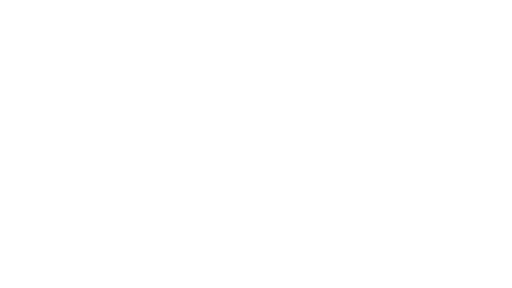
t = 0.00 s
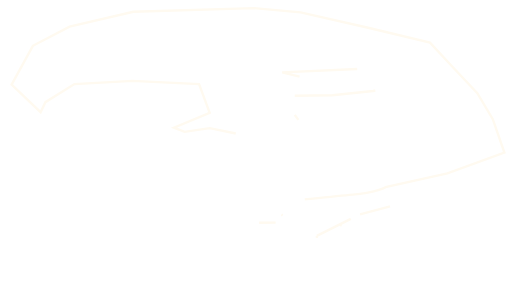
t = 1.33 s
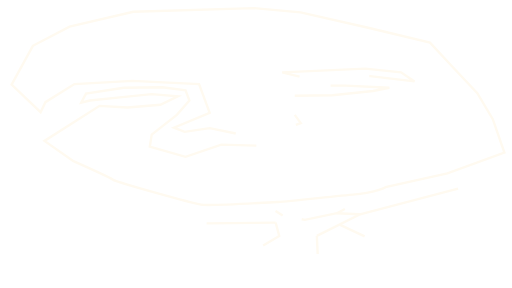
t = 1.97 s
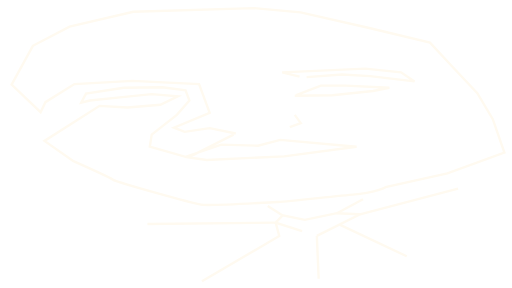
t = 2.60 s
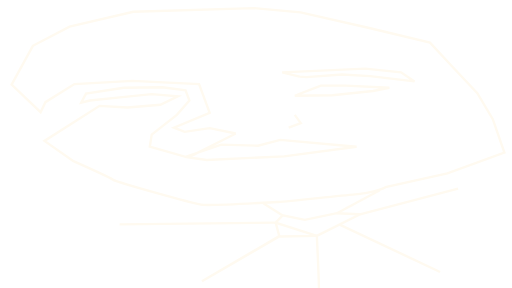
t = 3.24 s
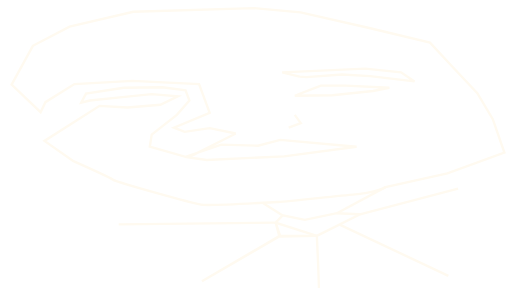
t = 4.00 s

The animated SVG that drew these frames (rendered in a browser with its animation timeline set to each time). Animation: 2 CSS @keyframes rules; one cycle of 4.00 s.

<!--?xml version="1.0" encoding="UTF-8" standalone="no"?-->
<svg xmlns:dc="http://purl.org/dc/elements/1.1/" xmlns:cc="http://creativecommons.org/ns#" xmlns:rdf="http://www.w3.org/1999/02/22-rdf-syntax-ns#" xmlns:svg="http://www.w3.org/2000/svg" xmlns="http://www.w3.org/2000/svg" id="SVGRoot" version="1.1" viewBox="0 0 1920 1080" height="1080px" width="1920px" style="">
  <defs id="defs10"></defs>
  <metadata id="metadata13">
    <rdf:rdf>
      <cc:work rdf:about="">
        <dc:format>image/svg+xml</dc:format>
        <dc:type rdf:resource="http://purl.org/dc/dcmitype/StillImage"></dc:type>
        <dc:title></dc:title>
      </cc:work>
    </rdf:rdf>
  </metadata>
  <g id="layer1">
    <path id="path4117" d="M 884.16818,500.55079 786.3377,480.6261 692.13059,494.5734 652.27375,478.63362 786.3377,422.84438 746.48085,315.25096 496.46973,303.2961 279.0687,315.25096 170.36816,382.995 152.25137,420.85195 43.55085,317.24338 123.26455,171.79297 260.95191,100.06396 500.09299,44.274787 953.01186,30.327496 l 173.92074,15.93978 253.6347,57.781654 231.8944,55.78916 79.7137,85.67631 97.8306,103.60855 57.9735,97.6311 43.4802,125.52569 -213.7777,77.70642 -231.8945,51.80425 c 0,0 -32.6101,19.9247 -123.1938,27.89458 -90.5838,7.96989 -264.5047,27.89466 -282.6214,27.89466 -18.1168,0 -253.6346,15.9397 -286.24468,9.96231 C 721.11741,761.56456 438.4961,683.85814 424.00269,673.89583 409.50928,663.93345 275.44531,604.1593 275.44531,604.1593 l -108.70054,-75.71391 206.53104,-131.5031 105.07713,5.97739 123.19393,-9.96237 65.22028,-31.87957 -97.83048,-7.96981 -119.57055,11.9548 -112.3239,11.9548 -32.61008,7.96988 18.11668,-33.87198 141.31072,-21.91718 144.93397,-1.99248 86.96047,11.95479 14.49341,37.85697 -47.10362,53.79673 -94.2071,73.72145 -7.24665,45.82685 134.06396,37.85696 134.06395,-45.82685 137.68733,3.98498 83.33714,-21.91718 286.2447,25.90209 -271.7513,35.86447 -289.86813,13.94737 -68.84366,-9.96239 z" style="fill:none;stroke:#fffaf0;stroke-width:8.91657925px;stroke-linecap:butt;stroke-linejoin:miter;stroke-opacity:1" class="dyLuoaXk_0"></path>
    <path id="path4119" d="m 1105.1926,359.08532 141.3107,-1.99249 152.1806,-15.93978 61.597,-11.9548 -163.0507,-7.96988 h -94.2072 l -36.2334,13.94728 z" style="fill:none;stroke:#fffaf0;stroke-width:8.91657925px;stroke-linecap:butt;stroke-linejoin:miter;stroke-opacity:1" class="dyLuoaXk_1"></path>
    <path id="path4121" d="m 1123.3095,287.35631 -65.2205,-15.93982 311.6081,-13.94728 134.0641,13.94728 50.7269,33.87209 -166.6742,-19.92469 -105.0771,-5.9775 -134.064,9.9624 z" style="fill:none;stroke:#fffaf0;stroke-width:8.91657925px;stroke-linecap:butt;stroke-linejoin:miter;stroke-opacity:1" class="dyLuoaXk_2"></path>
    <path id="path4123" d="m 1105.2578,430.79172 22.6026,31.07269 -45.2051,16.5721" style="fill:none;stroke:#fffaf0;stroke-width:8.91657925px;stroke-linecap:butt;stroke-linejoin:miter;stroke-opacity:1" class="dyLuoaXk_3"></path>
    <path id="path4136" d="m 1188.1337,884.45301 161.9848,-80.78897 -86.643,-4.14307 -120.5469,24.85818 -82.876,-16.57211 -26.3696,26.92969 z" style="fill:none;stroke:#fffaf0;stroke-width:8.91657925px;stroke-linecap:butt;stroke-linejoin:miter;stroke-opacity:1" class="dyLuoaXk_4"></path>
    <path id="path4178" d="m 1350.1185,803.66404 367.6017,-96.1865 z" style="fill:none;stroke:#fffaf0;stroke-width:8.91657925px;stroke-linecap:butt;stroke-linejoin:miter;stroke-opacity:1" class="dyLuoaXk_5"></path>
    <path id="path4237" d="m 1033.683,834.73673 c -588.62467,6.60859 -588.62467,6.60859 -588.62467,6.60859" style="fill:none;stroke:#fffaf0;stroke-width:8.91657925px;stroke-linecap:butt;stroke-linejoin:miter;stroke-opacity:1" class="dyLuoaXk_6"></path>
    <path id="path4239" d="M 1060.0526,807.80704 C 985.97714,761.04518 985.97714,761.04518 985.97714,761.04518" style="fill:none;stroke:#fffaf0;stroke-width:8.91657925px;stroke-linecap:butt;stroke-linejoin:miter;stroke-opacity:1" class="dyLuoaXk_7"></path>
    <path id="path4241" d="m 1188.1337,884.45301 c 11.2661,231.77149 7.6427,233.76389 7.6427,233.76389" style="fill:none;stroke:#fffaf0;stroke-width:8.91657925px;stroke-linecap:butt;stroke-linejoin:miter;stroke-opacity:1" class="dyLuoaXk_8"></path>
    <path id="path4243" d="m 1275.49,843.25588 c 405.8154,191.27732 405.8154,191.27732 405.8154,191.27732" style="fill:none;stroke:#fffaf0;stroke-width:8.91657925px;stroke-linecap:butt;stroke-linejoin:miter;stroke-opacity:1" class="dyLuoaXk_9"></path>
    <path id="path4245" d="m 1263.4755,799.52097 c 182.312,-97.73056 182.312,-97.73056 182.312,-97.73056" style="fill:none;stroke:#fffaf0;stroke-width:8.91657925px;stroke-linecap:butt;stroke-linejoin:miter;stroke-opacity:1" class="dyLuoaXk_10"></path>
    <path id="path4247" d="m 1033.683,834.73673 c 13.536,50.36103 13.536,50.36103 13.536,50.36103 L 757.35089,1054.4579 1047.219,887.09024 l 140.9147,-2.63723 v 0 l -137.2913,0.64468 z" style="fill:none;stroke:#fffaf0;stroke-width:8.91657925px;stroke-linecap:butt;stroke-linejoin:miter;stroke-opacity:1" class="dyLuoaXk_11"></path>
  </g>
<style data-made-with="vivus-instant">.dyLuoaXk_0{stroke-dasharray:8516 8518;stroke-dashoffset:8517;animation:dyLuoaXk_draw 2666ms ease-in-out 0ms forwards;}.dyLuoaXk_1{stroke-dasharray:720 722;stroke-dashoffset:721;animation:dyLuoaXk_draw 2666ms ease-in-out 121ms forwards;}.dyLuoaXk_2{stroke-dasharray:1008 1010;stroke-dashoffset:1009;animation:dyLuoaXk_draw 2666ms ease-in-out 242ms forwards;}.dyLuoaXk_3{stroke-dasharray:87 89;stroke-dashoffset:88;animation:dyLuoaXk_draw 2666ms ease-in-out 363ms forwards;}.dyLuoaXk_4{stroke-dasharray:676 678;stroke-dashoffset:677;animation:dyLuoaXk_draw 2666ms ease-in-out 484ms forwards;}.dyLuoaXk_5{stroke-dasharray:760 762;stroke-dashoffset:761;animation:dyLuoaXk_draw 2666ms ease-in-out 606ms forwards;}.dyLuoaXk_6{stroke-dasharray:589 591;stroke-dashoffset:590;animation:dyLuoaXk_draw 2666ms ease-in-out 727ms forwards;}.dyLuoaXk_7{stroke-dasharray:88 90;stroke-dashoffset:89;animation:dyLuoaXk_draw 2666ms ease-in-out 848ms forwards;}.dyLuoaXk_8{stroke-dasharray:234 236;stroke-dashoffset:235;animation:dyLuoaXk_draw 2666ms ease-in-out 969ms forwards;}.dyLuoaXk_9{stroke-dasharray:449 451;stroke-dashoffset:450;animation:dyLuoaXk_draw 2666ms ease-in-out 1090ms forwards;}.dyLuoaXk_10{stroke-dasharray:207 209;stroke-dashoffset:208;animation:dyLuoaXk_draw 2666ms ease-in-out 1212ms forwards;}.dyLuoaXk_11{stroke-dasharray:1055 1057;stroke-dashoffset:1056;animation:dyLuoaXk_draw 2666ms ease-in-out 1333ms forwards;}@keyframes dyLuoaXk_draw{100%{stroke-dashoffset:0;}}@keyframes dyLuoaXk_fade{0%{stroke-opacity:1;}95.1219512195122%{stroke-opacity:1;}100%{stroke-opacity:0;}}</style></svg>
